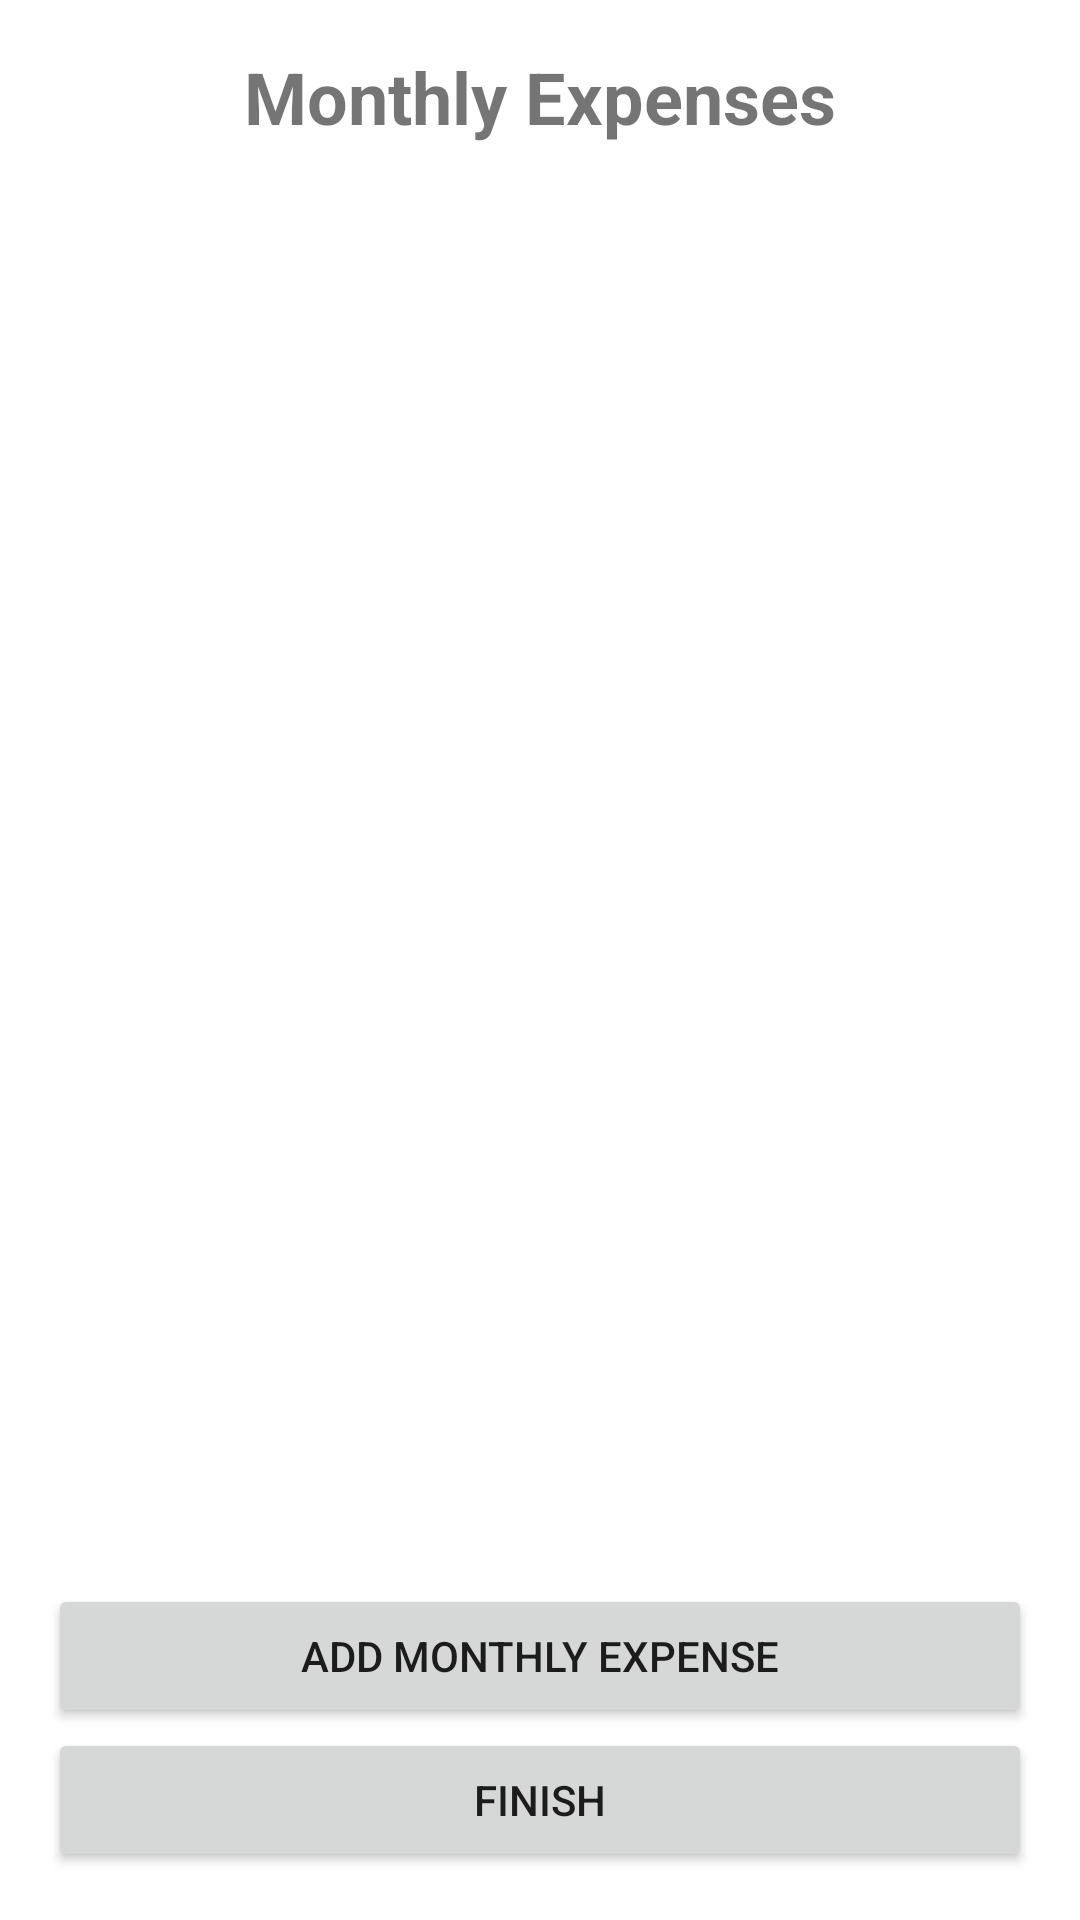

Write the Android layout XML for this screen, with the resource values it uses.
<!-- AndroidManifest.xml: application theme Theme.Financify -->
<!-- res/layout/activity_edit_expenses.xml -->
<?xml version="1.0" encoding="utf-8"?>
<LinearLayout
    xmlns:android="http://schemas.android.com/apk/res/android"
    android:layout_width="match_parent"
    android:layout_height="match_parent"
    android:orientation="vertical"
    android:padding="16dp">

    
    <TextView
        android:layout_width="wrap_content"
        android:layout_height="wrap_content"
        android:text="Monthly Expenses"
        android:textSize="24sp"
        android:textStyle="bold"
        android:layout_gravity="center"/>

    
    <ListView
        android:id="@+id/expenseListView"
        android:layout_width="match_parent"
        android:layout_height="0dp"
        android:layout_weight="1"
        android:divider="@android:color/darker_gray"
        android:dividerHeight="0.5dp"/>

    
    <Button
        android:id="@+id/addExpenseButton"
        android:layout_width="match_parent"
        android:layout_height="wrap_content"
        android:text="Add Monthly Expense"/>

    <LinearLayout
        android:layout_width="match_parent"
        android:layout_height="wrap_content"
        android:orientation="horizontal">

        <Button
            android:id="@+id/finishButton"
            android:layout_width="0dp"
            android:layout_weight="1"
            android:layout_height="wrap_content"
            android:text="Finish"/>
    </LinearLayout>


</LinearLayout>
<!-- resources referenced by this layout -->
<resources>
  <style name="Theme.Financify" parent="Theme.MaterialComponents.DayNight.DarkActionBar">
          
          <item name="colorPrimary">@color/purple_500</item>
          <item name="colorPrimaryVariant">@color/purple_700</item>
          <item name="colorOnPrimary">@color/white</item>
          
          <item name="colorSecondary">@color/teal_200</item>
          <item name="colorSecondaryVariant">@color/teal_700</item>
          <item name="colorOnSecondary">@color/black</item>
          
          <item name="android:statusBarColor">?attr/colorPrimaryVariant</item>
          
      </style>
  <!-- not gathered from this repository: default colours our renderer supplied (Android Studio template values) -->
  <color name="purple_500">#FF6200EE</color>
  <color name="purple_700">#FF3700B3</color>
  <color name="teal_200">#FF03DAC5</color>
  <color name="teal_700">#FF018786</color>
  <color name="black">#FF000000</color>
  <color name="white">#FFFFFFFF</color>
</resources>
